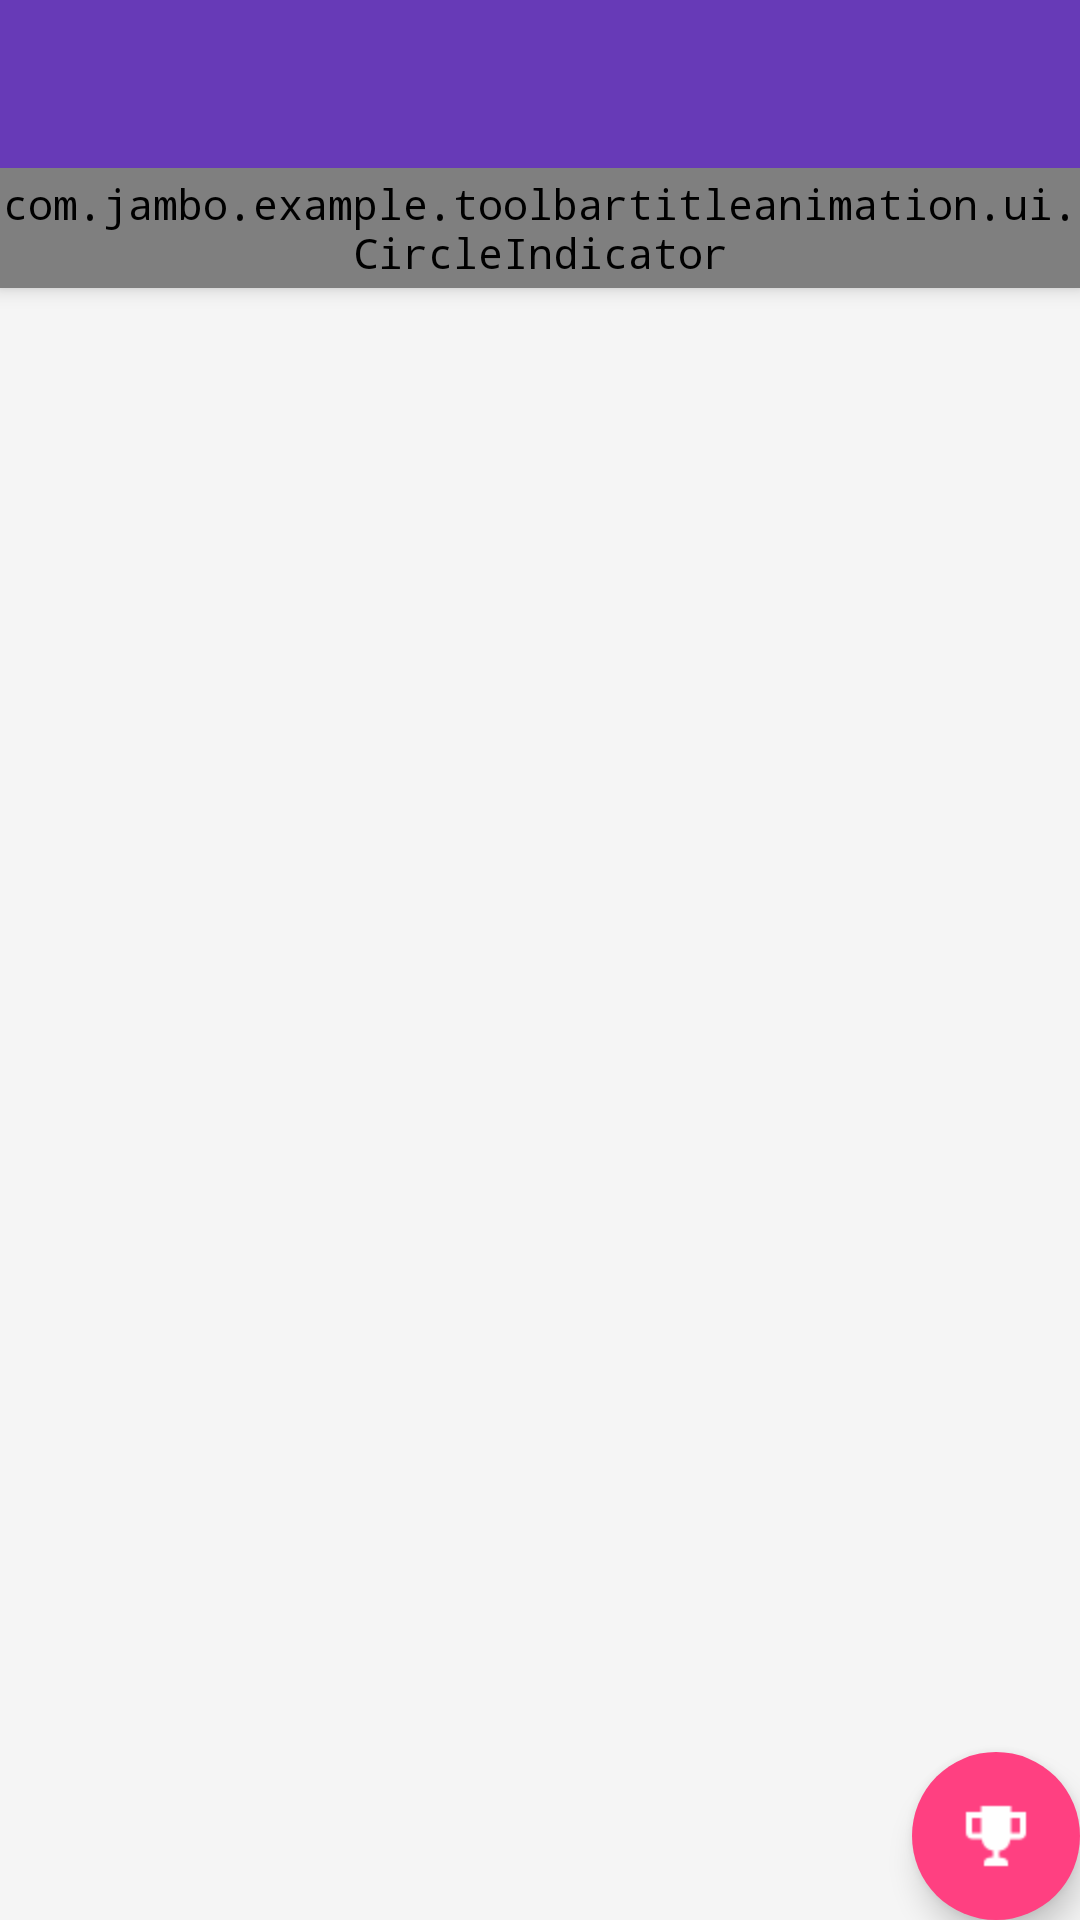

This screen was rendered from an Android layout file. Write that file and the resources it references.
<!-- AndroidManifest.xml: application theme Theme.ToolbarTitleAnimation -->
<!-- res/layout/activity_pager.xml -->
<?xml version="1.0" encoding="utf-8"?>
<android.support.design.widget.CoordinatorLayout xmlns:android="http://schemas.android.com/apk/res/android"
    xmlns:app="http://schemas.android.com/apk/res-auto"
    android:id="@+id/main_content"
    android:layout_width="match_parent"
    android:layout_height="match_parent">

    <android.support.design.widget.AppBarLayout
        android:id="@+id/appbar"
        android:layout_width="match_parent"
        android:layout_height="wrap_content"
        android:theme="@style/ThemeOverlay.AppCompat.Dark.ActionBar">

        <android.support.v7.widget.Toolbar
            android:id="@+id/toolbar"
            android:layout_width="match_parent"
            android:layout_height="?attr/actionBarSize"
            android:background="?attr/colorPrimary"
            app:layout_scrollFlags="scroll|enterAlways"
            app:popupTheme="@style/ThemeOverlay.AppCompat.Light">

            <FrameLayout
                android:layout_width="fill_parent"
                android:layout_height="fill_parent"
                android:orientation="vertical"
                android:paddingTop="12dp">

                <TextSwitcher
                    android:id="@+id/textSwitcher"
                    android:layout_width="wrap_content"
                    android:layout_height="fill_parent"
                    android:gravity="center"
                    android:textAppearance="@style/TextAppearance.AppCompat.Title"
                    android:textColor="@color/white" />

            </FrameLayout>

        </android.support.v7.widget.Toolbar>

        <com.jambo.example.toolbartitleanimation.ui.CircleIndicator
            android:id="@+id/indicator_default"
            android:layout_width="fill_parent"
            android:layout_height="40dp"
            android:layout_centerInParent="true" />

    </android.support.design.widget.AppBarLayout>

    <android.support.v4.view.ViewPager
        android:id="@+id/viewpager"
        android:layout_width="match_parent"
        android:layout_height="match_parent"
        app:layout_behavior="@string/appbar_scrolling_view_behavior" />

    <android.support.design.widget.FloatingActionButton
        android:id="@+id/fab"
        android:layout_width="wrap_content"
        android:layout_height="wrap_content"
        android:layout_gravity="end|bottom"
        android:layout_margin="@dimen/fab_margin"
        android:src="@drawable/ic_trophy"
        app:borderWidth="0dp" />

</android.support.design.widget.CoordinatorLayout>
<!-- resources referenced by this layout -->
<resources>
  <color name="white">#FFFFFF</color>
  <!-- drawable ic_trophy: png bitmap (drawable, 475 bytes) -->
  <style name="Theme.ToolbarTitleAnimation" parent="Base.Theme.ToolbarTitleAnimation">
          <item name="android:typeface">monospace</item>
      </style>
  <style name="Base.Theme.ToolbarTitleAnimation" parent="Theme.AppCompat.Light.NoActionBar">
          <item name="colorPrimary">#673AB7</item>
          <item name="colorPrimaryDark">#512DA8</item>
          <item name="colorAccent">#FF4081</item>
          <item name="android:windowBackground">@color/window_background</item>
      </style>
  <color name="window_background">#FFF5F5F5</color>
</resources>
